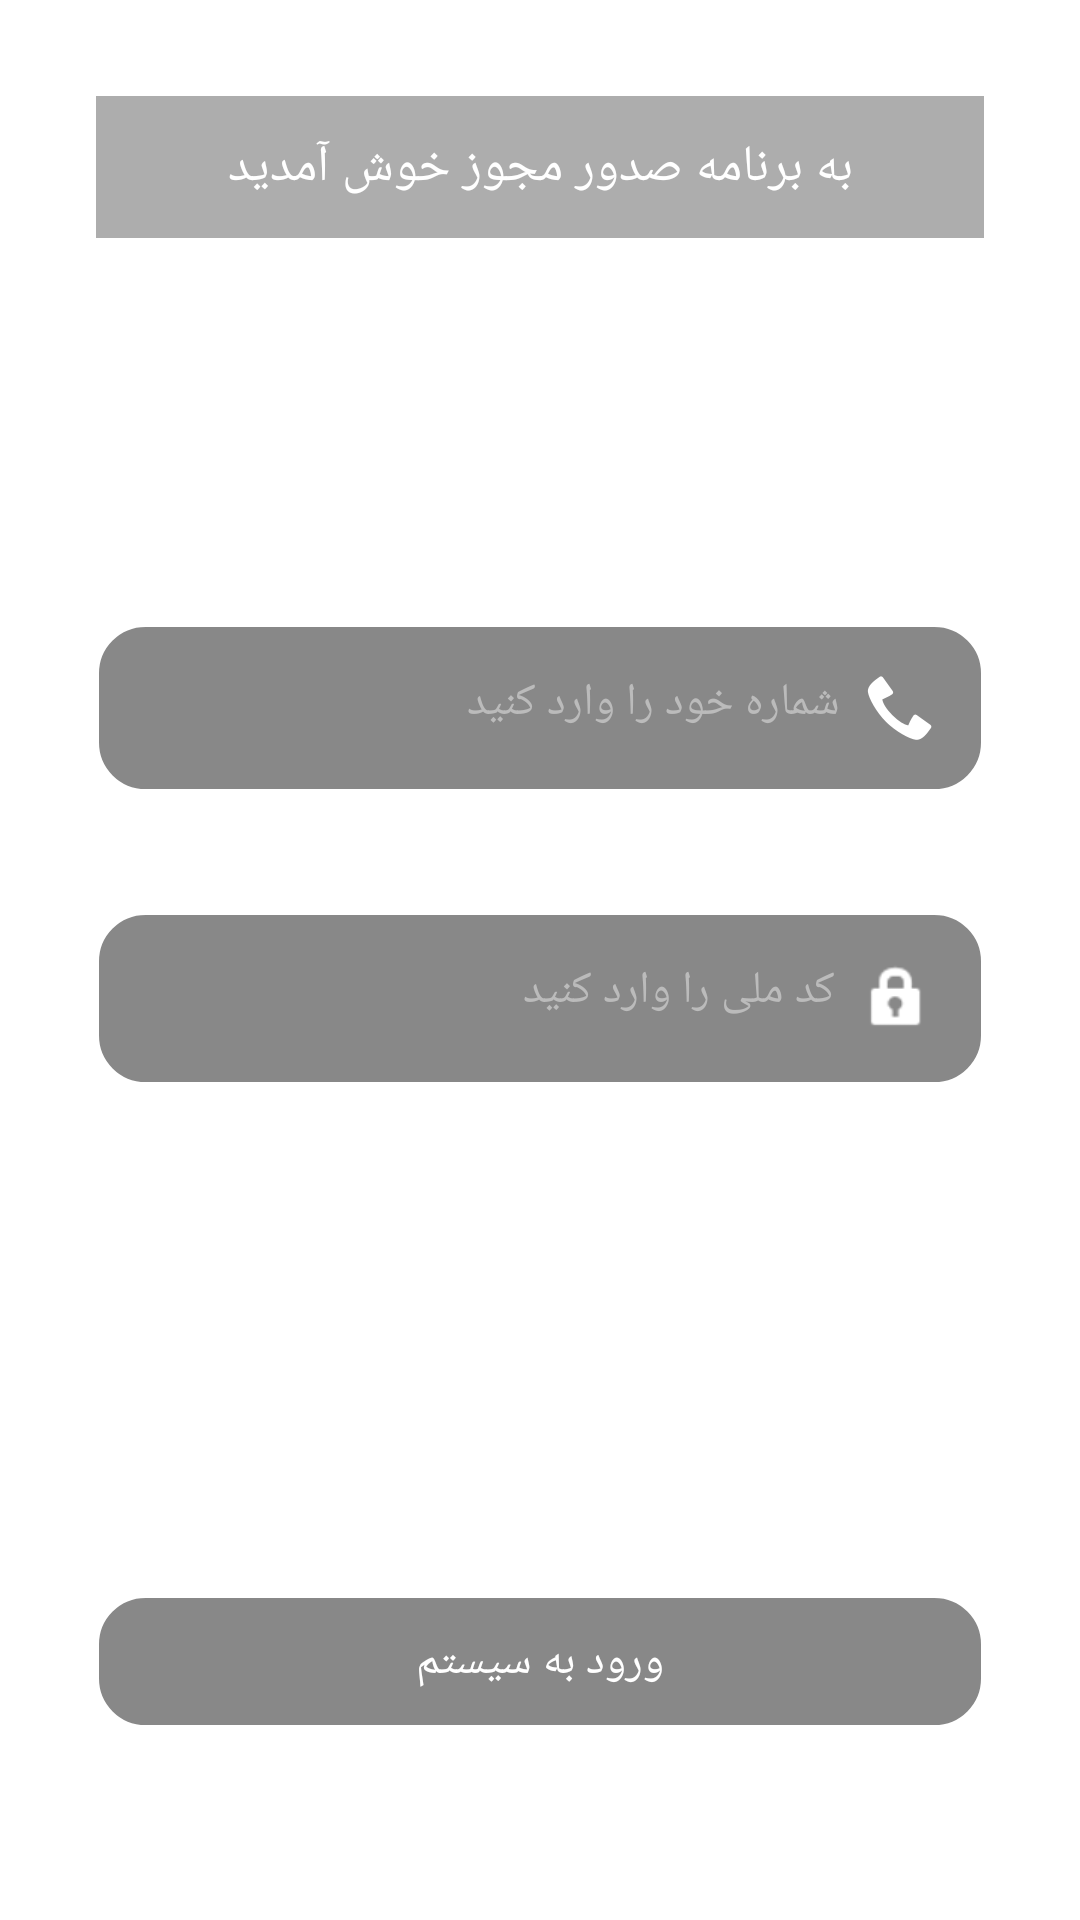

This screen was rendered from an Android layout file. Write that file and the resources it references.
<!-- AndroidManifest.xml: application theme Theme.SattariCoordinator -->
<!-- res/layout/activity_login.xml -->
<?xml version="1.0" encoding="utf-8"?>
<androidx.constraintlayout.widget.ConstraintLayout xmlns:android="http://schemas.android.com/apk/res/android"
    xmlns:app="http://schemas.android.com/apk/res-auto"
    xmlns:tools="http://schemas.android.com/tools"
    android:layout_width="match_parent"
    android:layout_height="match_parent"
    android:background="@drawable/main_bg"
    tools:context=".view.LoginActivity">

    <TextView
        android:layout_width="match_parent"
        android:layout_height="wrap_content"
        android:id="@+id/tvTitle"
        android:paddingTop="12dp"
        android:paddingBottom="12dp"
        app:layout_constraintTop_toTopOf="parent"
        android:layout_marginBottom="64dp"
        android:text="به برنامه صدور مجوز خوش آمدید"
        android:background="#66333333"
        android:textColor="@color/white"
        android:gravity="center"
        android:fontFamily="@font/vazir_bold_fd"
        android:layout_marginTop="32dp"
        android:layout_marginRight="32dp"
        android:layout_marginLeft="32dp"
        android:textSize="17sp"
        />

    <androidx.constraintlayout.widget.Guideline
        android:layout_width="match_parent"
        android:layout_height="1dp"
        android:orientation="horizontal"
        app:layout_constraintGuide_percent="0.3"
        android:id="@+id/guideline"
        />

    <EditText
        android:layout_width="match_parent"
        android:layout_height="0dp"
        android:id="@+id/etPhone"
        app:layout_constraintTop_toBottomOf="@id/guideline"
        android:layout_marginTop="16dp"
        android:layout_marginBottom="16dp"
        android:fontFamily="@font/vazir_medium"
        android:textColor="@color/white"
        android:background="@drawable/rounded_bordered_white_box"
        android:paddingTop="12dp"
        android:lines="1"
        android:maxLines="1"
        android:textColorHint="#BBB"
        android:gravity="top|right"
        android:textSize="15sp"
        android:padding="16dp"
        android:inputType="phone"
        android:paddingBottom="12dp"
        android:layout_marginRight="32dp"
        android:layout_marginLeft="32dp"
        android:hint="شماره خود را وارد کنید"
        android:drawableRight="@android:drawable/stat_sys_phone_call"
        android:drawableTint="@color/white"
        android:drawablePadding="8dp"
        />

    <EditText
        android:layout_width="match_parent"
        android:layout_height="0dp"
        android:id="@+id/etNationalCode"
        app:layout_constraintTop_toBottomOf="@id/etPhone"
        android:layout_marginTop="40dp"
        android:layout_marginBottom="16dp"
        android:fontFamily="@font/vazir_medium"
        android:textColor="@color/white"
        android:background="@drawable/rounded_bordered_white_box"
        android:lines="1"
        android:maxLines="1"
        android:textColorHint="#BBB"
        android:gravity="top|right"
        android:textSize="15sp"
        android:padding="16dp"
        android:inputType="phone"
        android:paddingBottom="16dp"
        android:layout_marginRight="32dp"
        android:layout_marginLeft="32dp"
        android:hint="کد ملی را وارد کنید"
        android:drawableRight="@android:drawable/ic_lock_idle_lock"
        android:drawableTint="@color/white"
        android:drawablePadding="8dp"
        />

    <TextView
        android:layout_width="match_parent"
        android:layout_height="wrap_content"
        android:id="@+id/tvLogin"
        android:paddingTop="12dp"
        android:paddingBottom="12dp"
        app:layout_constraintBottom_toBottomOf="parent"
        android:layout_marginBottom="64dp"
        android:text="ورود به سیستم"
        android:textColor="@color/white"
        android:foreground="?android:attr/selectableItemBackground"
        android:gravity="center"
        android:fontFamily="@font/vazir_bold_fd"
        android:layout_marginTop="32dp"
        android:layout_marginRight="32dp"
        android:layout_marginLeft="32dp"
        android:textSize="15sp"
        android:background="@drawable/rounded_bordered_white_box"
        />

    <com.google.android.material.progressindicator.CircularProgressIndicator
        android:layout_width="200dp"
        android:layout_height="200dp"
        app:layout_constraintBottom_toBottomOf="parent"
        app:layout_constraintRight_toRightOf="parent"
        android:id="@+id/loading"
        app:layout_constraintLeft_toLeftOf="parent"
        app:layout_constraintBottom_toTopOf="@id/tvLogin"
        android:layout_margin="32dp"
        app:trackColor="@color/white"
        app:indicatorColor="#cc666666"
        android:indeterminate="true"
        android:visibility="gone"
        />

</androidx.constraintlayout.widget.ConstraintLayout>
<!-- resources referenced by this layout -->
<resources>
  <!-- drawable rounded_bordered_white_box (drawable) -->
  <?xml version="1.0" encoding="utf-8"?>
  <shape xmlns:android="http://schemas.android.com/apk/res/android"
      android:shape="rectangle">
      <solid android:color="#77000000" />
      <corners android:radius="16dp" />
      <stroke
          android:width="1dp"
          android:color="@color/white" />
  </shape>
  <style name="Theme.SattariCoordinator" parent="Theme.MaterialComponents.DayNight.NoActionBar">
          
          <item name="colorPrimary">@color/purple_500</item>
          <item name="colorPrimaryVariant">@color/purple_700</item>
          <item name="colorOnPrimary">@color/white</item>
          
          <item name="colorSecondary">@color/teal_200</item>
          <item name="colorSecondaryVariant">@color/teal_700</item>
          <item name="colorOnSecondary">@color/black</item>
          
          <item name="android:statusBarColor" tools:targetApi="l">#333</item>
          
      </style>
  <!-- not gathered from this repository: default colours our renderer supplied (Android Studio template values) -->
  <color name="purple_500">#FF6200EE</color>
  <color name="purple_700">#FF3700B3</color>
  <color name="teal_200">#FF03DAC5</color>
  <color name="teal_700">#FF018786</color>
  <color name="black">#FF000000</color>
  <color name="white">#FFFFFFFF</color>
</resources>
